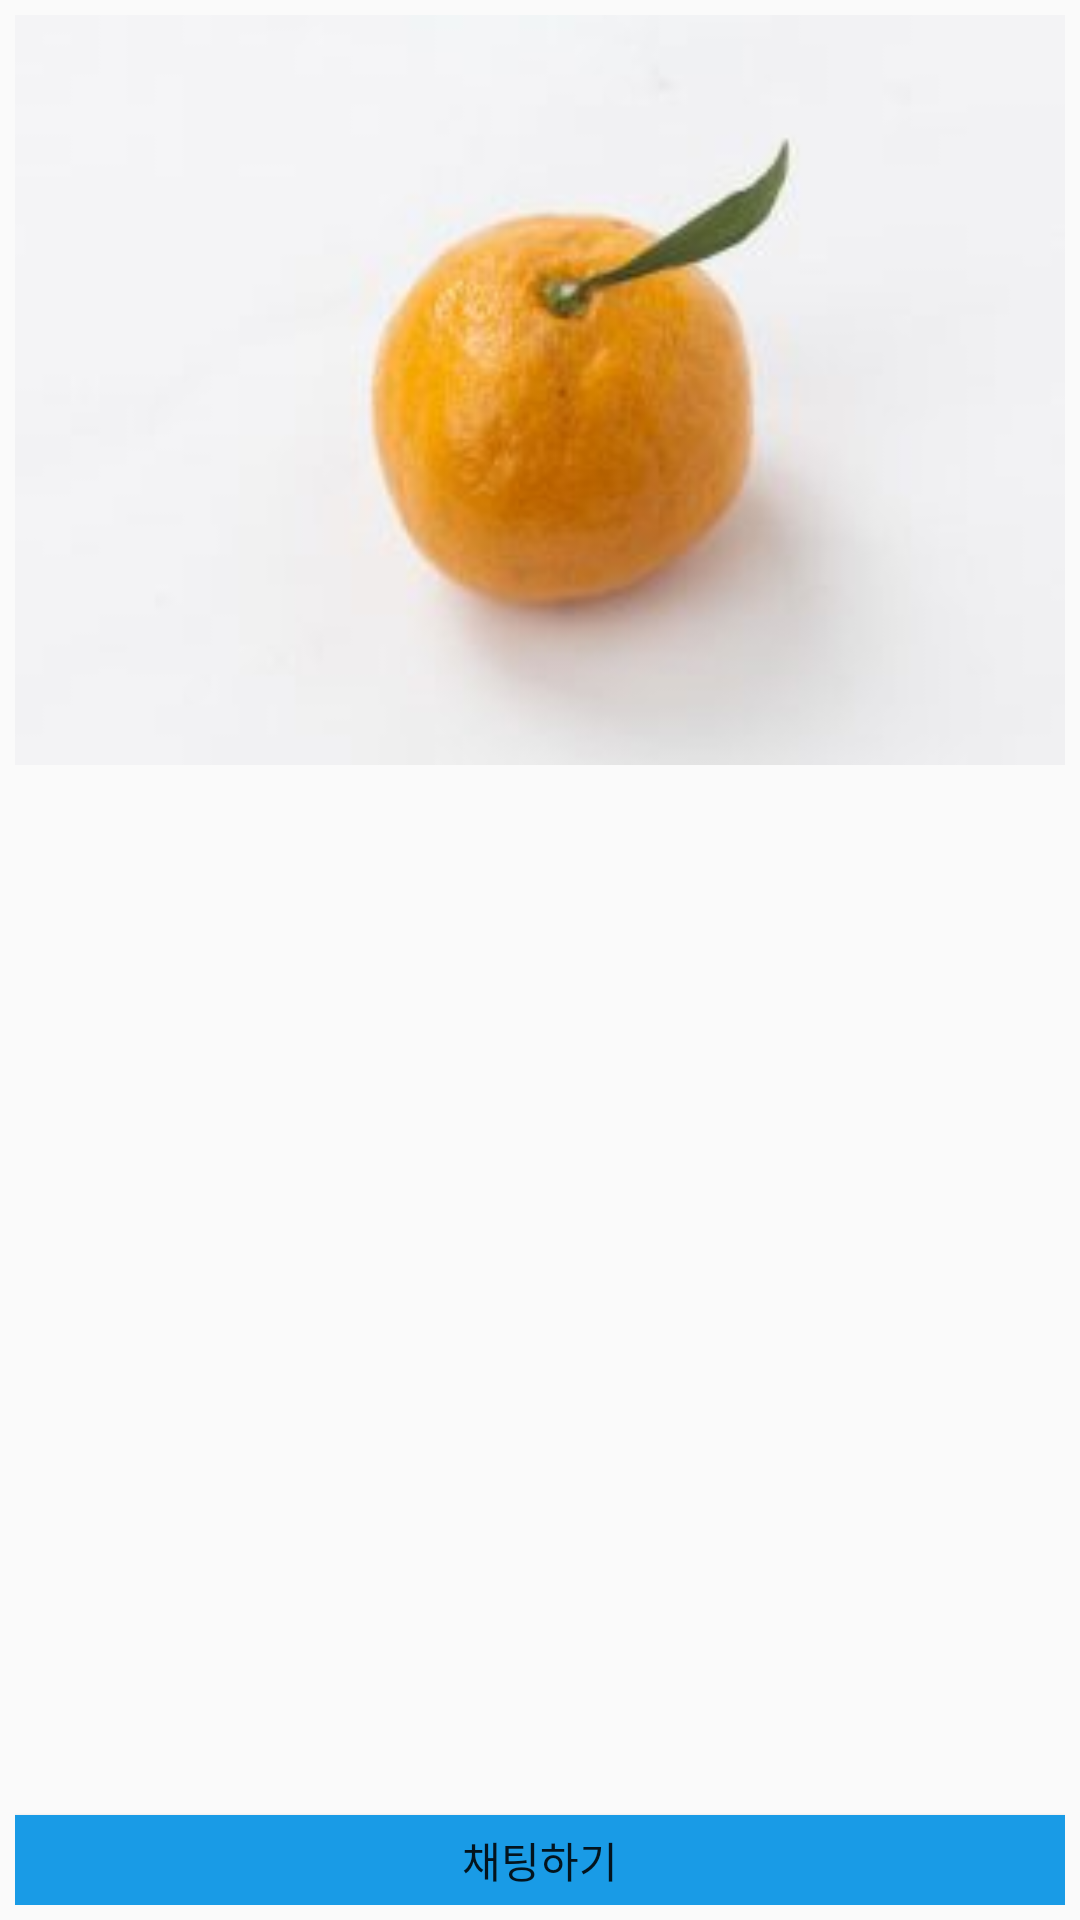

This screen was rendered from an Android layout file. Write that file and the resources it references.
<!-- AndroidManifest.xml: application theme AppTheme -->
<!-- res/layout/activity_detail.xml -->
<?xml version="1.0" encoding="utf-8"?>
<LinearLayout xmlns:android="http://schemas.android.com/apk/res/android"
    xmlns:app="http://schemas.android.com/apk/res-auto"
    xmlns:tools="http://schemas.android.com/tools"
    android:layout_width="match_parent"
    android:layout_height="match_parent"
    android:orientation="vertical"
    android:padding="5dp"
    >
    <ImageView
        android:id="@+id/detail_image"
        android:layout_width="match_parent"
        android:layout_height="250dp"
        android:scaleType="fitXY"
        android:src="@drawable/gul" />
    <LinearLayout
        android:layout_width="match_parent"
        android:layout_height="50dp"
        android:gravity="center_vertical"
        android:orientation="horizontal">
        <ImageView
            android:id="@+id/detail_userProfile"
            android:layout_width="35dp"
            android:layout_height="35dp"
            android:layout_margin="7.5dp"
            tools:src="@mipmap/ic_launcher" />
        <LinearLayout
            android:layout_width="match_parent"
            android:layout_height="wrap_content"
            android:orientation="vertical">
            <TextView
                android:id="@+id/detail_uid"
                android:layout_width="wrap_content"
                android:layout_height="wrap_content"
                tools:text="Son Min Sang" />
            <TextView
                android:id="@+id/detail_location"
                android:layout_width="wrap_content"
                android:layout_height="wrap_content"
                tools:text="공릉동 410-8" />
        </LinearLayout>
    </LinearLayout>

    <LinearLayout
        android:layout_width="match_parent"
        android:layout_height="wrap_content"
        android:orientation="vertical"
        android:layout_weight="1"
        >
        <TextView
            android:id="@+id/detail_type"
            android:layout_width="match_parent"
            android:layout_height="wrap_content"
            android:layout_marginLeft="8dp"
            android:textSize="20dp"
            android:gravity="right"
            tools:text="무료나눔" />
        <TextView
            android:id="@+id/detail_title"
            android:layout_width="match_parent"
            android:layout_height="wrap_content"
            android:layout_marginBottom="5dp"
            android:layout_marginLeft="8dp"
            android:textStyle="bold"
            android:textSize="30dp"
            tools:text="귤 나눔" />
        <TextView
            android:id="@+id/detail_explain"
            android:layout_width="match_parent"
            android:layout_height="match_parent"
            android:layout_marginBottom="35dp"
            android:layout_marginLeft="8dp"
            android:textStyle="bold"
            android:textSize="15dp"
            tools:text="귤 무료 나눔 합니다. 채팅 주세요~!" />
    </LinearLayout>
    <Button
        android:id="@+id/btn_detail_chat"
        android:layout_width="match_parent"
        android:layout_height="30dp"
        android:background="@color/Main"
        android:text="채팅하기"
        android:theme="@style/ButtonStyle"/>
</LinearLayout>
<!-- resources referenced by this layout -->
<resources>
  <color name="Main">#199be6</color>
  <!-- drawable gul: jpg bitmap (drawable-v24, 4719 bytes) -->
  <style name="ButtonStyle" parent="Widget.AppCompat.Button.Colored">
          <item name="colorButtonNormal">@color/colorWhite</item>
      </style>
  <style name="AppTheme" parent="Theme.AppCompat.Light.DarkActionBar">
          
          <item name="colorPrimary">@color/Main</item>
          <item name="colorPrimaryDark">@color/Main</item>
          <item name="colorAccent">@color/Main</item>
      </style>
  <color name="colorWhite">#FFFFFF</color>
</resources>
